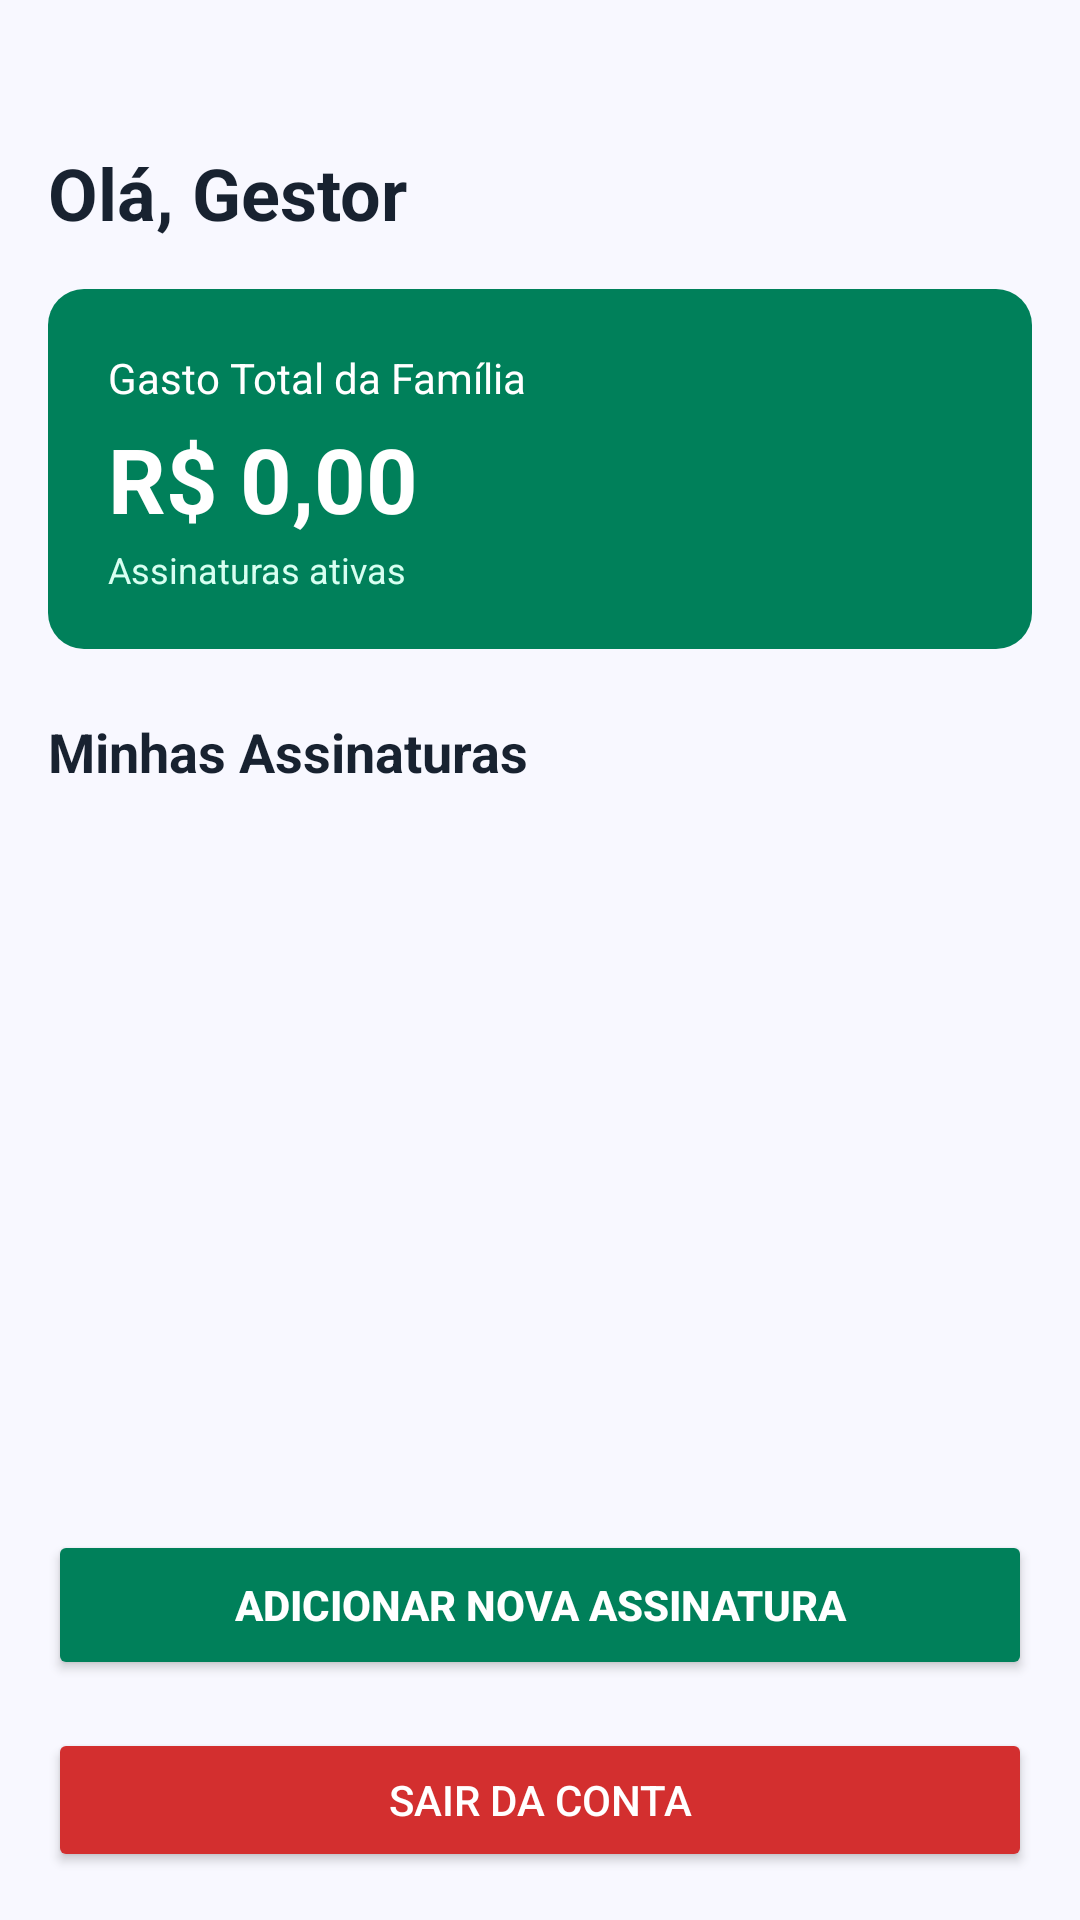

The Android layout XML behind this screen, and the referenced resources:
<!-- AndroidManifest.xml: application theme Theme.AssinaFamilia -->
<!-- res/layout/activity_dashboard.xml -->
<?xml version="1.0" encoding="utf-8"?>
<androidx.constraintlayout.widget.ConstraintLayout
    xmlns:android="http://schemas.android.com/apk/res/android"
    xmlns:app="http://schemas.android.com/apk/res-auto"
    xmlns:tools="http://schemas.android.com/tools"
    android:layout_width="match_parent"
    android:layout_height="match_parent"
    android:background="#F8F8FF">

    <LinearLayout
        android:layout_width="0dp"
        android:layout_height="0dp"
        android:orientation="vertical"
        android:padding="16dp"
        android:layout_marginTop="30dp"
        app:layout_constraintTop_toTopOf="parent"
        app:layout_constraintBottom_toTopOf="@id/btnSair"
        app:layout_constraintStart_toStartOf="parent"
        app:layout_constraintEnd_toEndOf="parent">

        <TextView
            android:id="@+id/textBoasVindas"
            android:layout_width="wrap_content"
            android:layout_height="wrap_content"
            android:layout_marginTop="2dp"
            android:text="@string/ola_gestor"
            android:textColor="#182230"
            android:textSize="24sp"
            android:textStyle="bold" />

        <LinearLayout
            android:id="@+id/cardSaldo"
            android:layout_width="match_parent"
            android:layout_height="120dp"
            android:layout_marginTop="16dp"
            android:background="@drawable/bg_card_verde"
            android:orientation="vertical"
            android:padding="20dp">

            <TextView
                android:layout_width="wrap_content"
                android:layout_height="wrap_content"
                android:text="@string/gasto_total_da_familia"
                android:textColor="#FFFFFF"
                android:textSize="14sp" />

            <TextView
                android:id="@+id/txtGastoTotal"
                android:layout_width="wrap_content"
                android:layout_height="wrap_content"
                android:layout_marginTop="4dp"
                android:text="@string/valor_exemplo"
                android:textColor="#FFFFFF"
                android:textSize="30sp"
                android:textStyle="bold" />

            <TextView
                android:id="@+id/txtQuantidadeAssinaturas"
                android:layout_width="wrap_content"
                android:layout_height="wrap_content"
                android:layout_marginTop="2dp"
                android:text="@string/assinaturas_ativas"
                android:textColor="#D7FFF1"
                android:textSize="12sp" />

        </LinearLayout>

        <TextView
            android:id="@+id/textMinhasAssinaturas"
            android:layout_width="wrap_content"
            android:layout_height="wrap_content"
            android:layout_marginTop="22dp"
            android:text="@string/minhas_assinaturas"
            android:textColor="#182230"
            android:textSize="18sp"
            android:textStyle="bold" />


        <androidx.recyclerview.widget.RecyclerView
            android:id="@+id/recyclerViewAssinaturas"
            android:layout_width="match_parent"
            android:layout_height="0dp"
            android:layout_marginTop="10dp"
            android:layout_weight="1"
            android:clipToPadding="false"
            android:paddingBottom="10dp"
            tools:listitem="@layout/item_assinatura" />

        <Button
            android:id="@+id/btnIrParaNovaAssinatura"
            android:layout_width="match_parent"
            android:layout_height="50dp"
            android:layout_marginTop="8dp"
            android:backgroundTint="#00805A"
            android:text="@string/adicionar_nova_assinatura"
            android:textColor="#FFFFFF"
            android:textStyle="bold" />

    </LinearLayout>

    <Button
        android:id="@+id/btnSair"
        android:layout_width="0dp"
        android:layout_height="48dp"
        android:layout_marginStart="16dp"
        android:layout_marginEnd="16dp"
        android:layout_marginBottom="16dp"
        android:backgroundTint="#D32F2F"
        android:text="@string/sair_da_conta"
        android:textColor="#FFFFFF"
        app:layout_constraintBottom_toBottomOf="parent"
        app:layout_constraintStart_toStartOf="parent"
        app:layout_constraintEnd_toEndOf="parent" />

</androidx.constraintlayout.widget.ConstraintLayout>
<!-- res/layout/item_assinatura.xml (included above) -->
<?xml version="1.0" encoding="utf-8"?>
<com.google.android.material.card.MaterialCardView xmlns:android="http://schemas.android.com/apk/res/android"
    xmlns:app="http://schemas.android.com/apk/res-auto"
    android:id="@+id/cardAssinatura"
    android:layout_width="match_parent"
    android:layout_height="wrap_content"
    android:layout_marginBottom="10dp"
    android:clickable="true"
    android:focusable="true"
    app:cardBackgroundColor="@color/cor_fundo_cartao"
    app:cardCornerRadius="12dp"
    app:cardElevation="0dp"
    app:strokeColor="@color/cor_borda_sutil"
    app:strokeWidth="1dp">

    <LinearLayout
        android:id="@+id/layoutConteudoAssinatura"
        android:layout_width="match_parent"
        android:layout_height="wrap_content"
        android:gravity="center_vertical"
        android:orientation="horizontal"
        android:padding="14dp">

        <com.google.android.material.card.MaterialCardView
            android:id="@+id/cardAvatarAssinatura"
            android:layout_width="44dp"
            android:layout_height="44dp"
            app:cardBackgroundColor="@color/cor_verde_claro"
            app:cardCornerRadius="12dp"
            app:cardElevation="0dp"
            app:strokeWidth="0dp">

            <TextView
                android:id="@+id/txtInicialAssinatura"
                android:layout_width="match_parent"
                android:layout_height="match_parent"
                android:gravity="center"
                android:textColor="@color/cor_verde_escuro"
                android:textSize="17sp"
                android:textStyle="bold" />

        </com.google.android.material.card.MaterialCardView>

        <LinearLayout
            android:id="@+id/layoutInfoAssinatura"
            android:layout_width="0dp"
            android:layout_height="wrap_content"
            android:layout_marginStart="12dp"
            android:layout_marginEnd="10dp"
            android:layout_weight="1"
            android:orientation="vertical">

            <TextView
                android:id="@+id/txtNomeServico"
                android:layout_width="wrap_content"
                android:layout_height="wrap_content"
                android:ellipsize="end"
                android:maxLines="1"
                android:textColor="@color/cor_texto_primario"
                android:textSize="16sp"
                android:textStyle="bold" />

            <LinearLayout
                android:id="@+id/layoutSelosAssinatura"
                android:layout_width="wrap_content"
                android:layout_height="wrap_content"
                android:layout_marginTop="5dp"
                android:gravity="center_vertical"
                android:orientation="horizontal">

                <TextView
                    android:id="@+id/txtSeloTipoUso"
                    android:layout_width="wrap_content"
                    android:layout_height="wrap_content"
                    android:background="@drawable/bg_status_badge"
                    android:textSize="11sp"
                    android:textStyle="bold" />

                <TextView
                    android:id="@+id/txtSeloStatusAssinatura"
                    android:layout_width="wrap_content"
                    android:layout_height="wrap_content"
                    android:layout_marginStart="6dp"
                    android:background="@drawable/bg_status_badge"
                    android:textSize="11sp"
                    android:textStyle="bold"
                    android:visibility="gone" />

            </LinearLayout>

            <TextView
                android:id="@+id/txtCategoriaAssinatura"
                android:layout_width="wrap_content"
                android:layout_height="wrap_content"
                android:layout_marginTop="4dp"
                android:ellipsize="end"
                android:maxLines="1"
                android:textColor="@color/cor_texto_secundario"
                android:textSize="12sp"
                android:visibility="gone" />

        </LinearLayout>

        <LinearLayout
            android:id="@+id/layoutValorAssinatura"
            android:layout_width="wrap_content"
            android:layout_height="wrap_content"
            android:gravity="end"
            android:orientation="vertical">

            <TextView
                android:id="@+id/txtRotuloSuaParte"
                android:layout_width="wrap_content"
                android:layout_height="wrap_content"
                android:text="@string/rotulo_sua_parte"
                android:textColor="@color/cor_texto_secundario"
                android:textSize="11sp"
                android:visibility="gone" />

            <TextView
                android:id="@+id/txtValorAssinatura"
                android:layout_width="wrap_content"
                android:layout_height="wrap_content"
                android:textColor="@color/cor_texto_primario"
                android:textSize="16sp"
                android:textStyle="bold" />

            <TextView
                android:id="@+id/txtVencimentoAssinatura"
                android:layout_width="wrap_content"
                android:layout_height="wrap_content"
                android:layout_marginTop="2dp"
                android:textColor="@color/cor_texto_secundario"
                android:textSize="12sp" />

        </LinearLayout>

    </LinearLayout>

</com.google.android.material.card.MaterialCardView>
<!-- resources referenced by this layout -->
<resources>
  <color name="cor_borda_sutil">#EAECF0</color>
  <color name="cor_fundo_cartao">#FFFFFF</color>
  <color name="cor_texto_primario">#182230</color>
  <color name="cor_texto_secundario">#475467</color>
  <color name="cor_verde_claro">#E6F4EF</color>
  <color name="cor_verde_escuro">#006633</color>
  <!-- drawable bg_card_verde (drawable) -->
  <?xml version="1.0" encoding="utf-8"?>
  <shape xmlns:android="http://schemas.android.com/apk/res/android">
  
      <solid android:color="#00805A" />
  
      <corners android:radius="12dp" />
  
  </shape>
  <!-- drawable bg_status_badge (drawable) -->
  <shape xmlns:android="http://schemas.android.com/apk/res/android"
      android:shape="rectangle">
      <solid android:color="@color/cor_verde_claro" />
      <corners android:radius="999dp" />
      <padding
          android:left="10dp"
          android:top="4dp"
          android:right="10dp"
          android:bottom="4dp" />
  </shape>
  <string name="adicionar_nova_assinatura">Adicionar Nova Assinatura</string>
  <string name="assinaturas_ativas">Assinaturas ativas</string>
  <string name="gasto_total_da_familia">Gasto Total da Família</string>
  <string name="minhas_assinaturas">Minhas Assinaturas</string>
  <string name="ola_gestor">Olá, Gestor</string>
  <string name="rotulo_sua_parte">Sua parte</string>
  <string name="sair_da_conta">Sair da Conta</string>
  <string name="valor_exemplo">R$ 0,00</string>
  <style name="Theme.AssinaFamilia" parent="Base.Theme.AssinaFamilia" />
  <style name="Base.Theme.AssinaFamilia" parent="Theme.Material3.Light.NoActionBar">
          <item name="colorPrimary">@color/cor_verde_escuro</item>
          <item name="colorOnPrimary">@color/white</item>
          <item name="colorPrimaryContainer">@color/cor_verde_claro</item>
          <item name="colorOnPrimaryContainer">@color/cor_verde_escuro</item>
          <item name="colorSecondary">@color/cor_verde_primario</item>
          <item name="colorOnSecondary">@color/white</item>
          <item name="colorSecondaryContainer">@color/cor_verde_claro</item>
          <item name="colorOnSecondaryContainer">@color/cor_verde_primario</item>
          <item name="colorTertiary">@color/cor_terciaria</item>
          <item name="colorOnTertiary">@color/white</item>
          <item name="colorTertiaryContainer">@color/cor_selo_membro_fundo</item>
          <item name="colorOnTertiaryContainer">@color/cor_selo_membro</item>
          <item name="android:colorBackground">@color/cor_fundo_tela</item>
          <item name="colorOnBackground">@color/cor_texto_primario</item>
          <item name="colorSurface">@color/cor_fundo_cartao</item>
          <item name="colorOnSurface">@color/cor_texto_primario</item>
          <item name="colorSurfaceVariant">@color/cor_fundo_secundario</item>
          <item name="colorOnSurfaceVariant">@color/cor_texto_secundario</item>
          <item name="colorOutline">@color/cor_borda_sutil</item>
          <item name="colorError">@color/cor_status_atrasado</item>
          <item name="colorOnError">@color/white</item>
          <item name="colorErrorContainer">@color/cor_status_atrasado_fundo</item>
          <item name="colorOnErrorContainer">@color/cor_status_atrasado</item>
          <item name="android:statusBarColor">@color/cor_fundo_tela</item>
          <item name="android:windowLightStatusBar">true</item>
      </style>
  <color name="white">#FFFFFFFF</color>
  <color name="cor_verde_primario">#00805A</color>
  <color name="cor_terciaria">#0284C7</color>
  <color name="cor_selo_membro_fundo">#EFF8FF</color>
  <color name="cor_selo_membro">#175CD3</color>
  <color name="cor_fundo_tela">#F8FAFC</color>
  <color name="cor_fundo_secundario">#EEF2F6</color>
  <color name="cor_status_atrasado">#D32F2F</color>
  <color name="cor_status_atrasado_fundo">#FFEBEE</color>
</resources>
